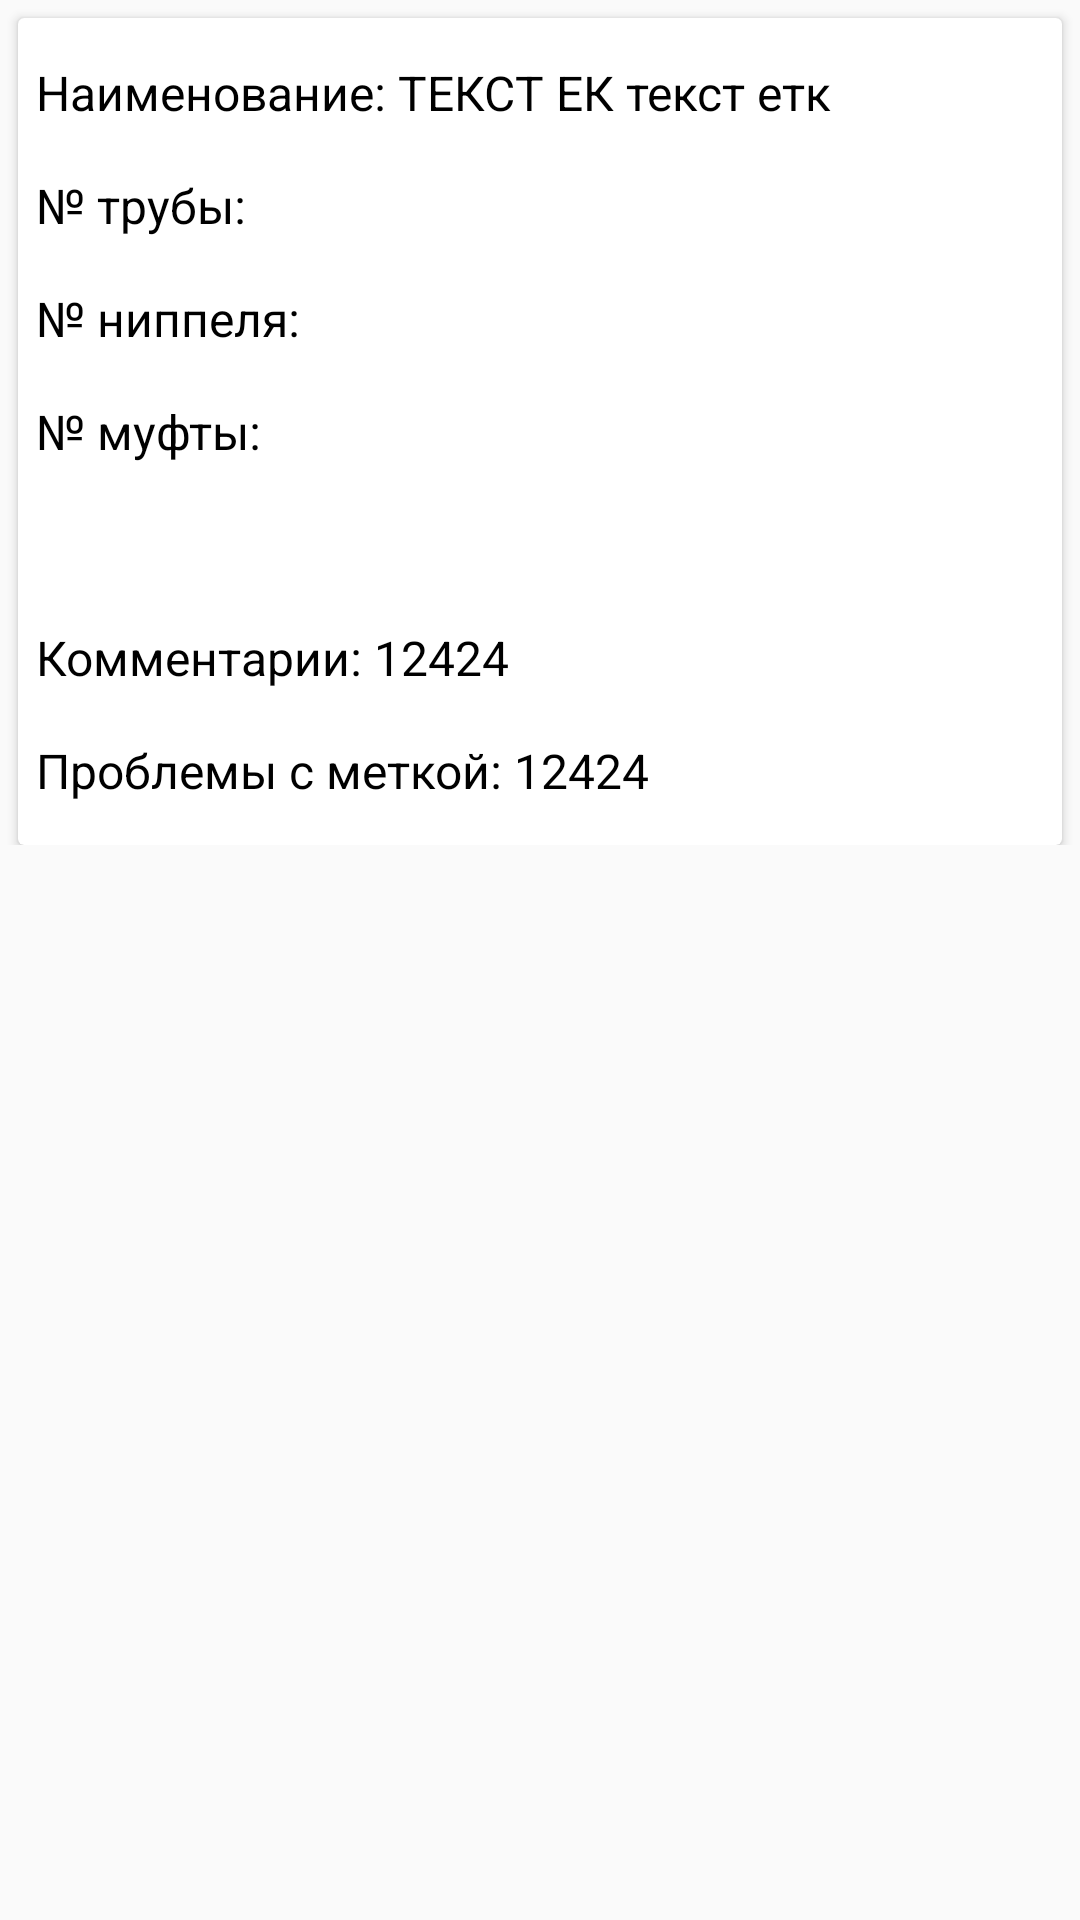

Write the Android layout XML for this screen, with the resource values it uses.
<!-- AndroidManifest.xml: application theme AppTheme -->
<!-- res/layout/activity_card_detail.xml -->
<?xml version="1.0" encoding="utf-8"?>
<androidx.constraintlayout.widget.ConstraintLayout xmlns:android="http://schemas.android.com/apk/res/android"
    xmlns:app="http://schemas.android.com/apk/res-auto"
    xmlns:tools="http://schemas.android.com/tools"
    android:layout_width="match_parent"
    android:layout_height="match_parent"
    android:orientation="vertical">

    <androidx.core.widget.NestedScrollView
        android:layout_width="match_parent"
        android:layout_height="match_parent">

        <androidx.constraintlayout.widget.ConstraintLayout
            android:layout_width="match_parent"
            android:layout_height="match_parent">

            <androidx.cardview.widget.CardView
                android:id="@+id/info_container"
                android:layout_width="match_parent"
                android:layout_height="wrap_content"
                android:layout_margin="6dp"
                app:layout_constraintTop_toTopOf="parent">

                <LinearLayout
                    android:layout_width="match_parent"
                    android:layout_height="wrap_content"
                    android:layout_margin="6dp"
                    android:orientation="vertical"
                    app:layout_constraintTop_toTopOf="parent">

                    <TextView
                        android:id="@+id/card_detail_name"
                        android:layout_width="match_parent"
                        android:layout_height="wrap_content"
                        android:layout_marginVertical="8dp"
                        android:text="Наименование: ТЕКСТ ЕК текст етк"
                        android:textColor="@color/blackColor"
                        android:textSize="16sp" />

                    <TextView
                        android:id="@+id/card_detail_pipe"
                        android:layout_width="match_parent"
                        android:layout_height="wrap_content"
                        android:layout_marginVertical="8dp"
                        android:text="№ трубы: "
                        android:textColor="@color/blackColor"
                        android:textSize="16sp" />

                    <TextView
                        android:id="@+id/card_detail_nipple"
                        android:layout_width="match_parent"
                        android:layout_height="wrap_content"
                        android:layout_marginVertical="8dp"
                        android:text="№ ниппеля: "
                        android:textColor="@color/blackColor"
                        android:textSize="16sp" />

                    <TextView
                        android:id="@+id/card_detail_bond"
                        android:layout_width="match_parent"
                        android:layout_height="wrap_content"
                        android:layout_marginVertical="8dp"
                        android:text="№ муфты: "
                        android:textColor="@color/blackColor"
                        android:textSize="16sp" />

                    <TextView
                        android:id="@+id/card_detail_rfid"
                        android:layout_width="match_parent"
                        android:layout_height="wrap_content"
                        android:layout_marginVertical="8dp"
                        tools:text="№ RFID: 12424"
                        android:textColor="@color/blackColor"
                        android:textSize="16sp" />

                    <TextView
                        android:id="@+id/card_detail_comment"
                        android:layout_width="match_parent"
                        android:layout_height="wrap_content"
                        android:layout_marginVertical="8dp"
                        android:text="Комментарии: 12424"
                        android:textColor="@color/blackColor"
                        android:textSize="16sp" />

                    <TextView
                        android:id="@+id/card_detail_problem_comment"
                        android:layout_width="match_parent"
                        android:layout_height="wrap_content"
                        android:layout_marginVertical="8dp"
                        android:text="Проблемы с меткой: 12424"
                        android:textColor="@color/blackColor"
                        android:textSize="16sp" />

                </LinearLayout>
            </androidx.cardview.widget.CardView>

            <androidx.cardview.widget.CardView
                android:layout_width="match_parent"
                android:layout_height="wrap_content"
                android:layout_marginVertical="@dimen/marginHorizontal"
                app:layout_constraintTop_toBottomOf="@id/info_container">

                <androidx.recyclerview.widget.RecyclerView
                    android:id="@+id/card_detail_rv"
                    android:layout_width="match_parent"
                    android:layout_height="match_parent"
                    android:orientation="vertical"
                    app:layoutManager="androidx.recyclerview.widget.GridLayoutManager"
                    app:spanCount="3"
                    tools:listitem="@layout/item_image" />

                <TextView
                    android:id="@+id/card_detail_empty"
                    android:layout_width="match_parent"
                    android:layout_height="match_parent"
                    android:drawableTop="@drawable/ic_gallery"
                    android:gravity="center"
                    android:text="Пусто"
                    android:textColor="#9E9E9E"
                    android:textSize="26sp"
                    android:visibility="gone"
                    android:textStyle="bold" />

            </androidx.cardview.widget.CardView>
        </androidx.constraintlayout.widget.ConstraintLayout>
    </androidx.core.widget.NestedScrollView>

    <ImageView
        android:id="@+id/card_detail_image"
        android:layout_width="match_parent"
        android:layout_height="match_parent"
        android:background="@color/blackColor"
        android:elevation="16dp"
        android:visibility="gone"
        tools:src="@drawable/ic_launcher_background" />

    <ImageButton
        android:id="@+id/card_detail_back_btn"
        android:layout_width="wrap_content"
        android:layout_height="wrap_content"
        android:layout_margin="@dimen/marginHorizontal"
        android:background="@drawable/ic_back"
        android:elevation="17dp"
        android:visibility="gone"
        app:layout_constraintStart_toStartOf="@id/card_detail_image"
        app:layout_constraintTop_toTopOf="@id/card_detail_image" />

</androidx.constraintlayout.widget.ConstraintLayout>
<!-- res/layout/item_image.xml (included above) -->
<?xml version="1.0" encoding="utf-8"?>
<androidx.constraintlayout.widget.ConstraintLayout xmlns:android="http://schemas.android.com/apk/res/android"
    xmlns:app="http://schemas.android.com/apk/res-auto"
    xmlns:tools="http://schemas.android.com/tools"
    android:id="@+id/card_container"
    android:layout_width="wrap_content"
    android:layout_height="wrap_content"
    android:layout_margin="2dp">

    <ImageView
        android:id="@+id/card_item_image"
        android:layout_width="0dp"
        android:layout_height="0dp"
        android:scaleType="centerCrop"
        app:layout_constraintStart_toStartOf="parent"
        app:layout_constraintTop_toTopOf="parent"
        tools:background="@drawable/ic_launcher_background"
        tools:src="@drawable/ic_launcher_foreground" />

</androidx.constraintlayout.widget.ConstraintLayout>
<!-- resources referenced by this layout -->
<resources>
  <color name="blackColor">#000</color>
  <!-- drawable ic_gallery (drawable) -->
  <vector xmlns:android="http://schemas.android.com/apk/res/android"
      android:width="128dp"
      android:height="128dp"
      android:tint="#9E9E9E"
      android:viewportWidth="24"
      android:viewportHeight="24">
      <path
          android:fillColor="@android:color/white"
          android:pathData="M21,3H3C2,3 1,4 1,5v14c0,1.1 0.9,2 2,2h18c1,0 2,-1 2,-2V5c0,-1 -1,-2 -2,-2zM5,17l3.5,-4.5 2.5,3.01L14.5,11l4.5,6H5z" />
  </vector>
  <style name="AppTheme" parent="Theme.AppCompat.Light.DarkActionBar">
          app:name="titleTextColor"@color/orangeColor"
          <item name="colorPrimary">@color/colorPrimary</item>
          <item name="colorPrimaryDark">@color/colorPrimaryDark</item>
          <item name="colorAccent">@color/colorAccent</item>
  
          <item name="android:statusBarColor" tools:ignore="NewApi">@color/colorPrimaryDark</item>
          <item name="android:windowLightStatusBar" tools:ignore="NewApi">true</item>
      </style>
  <color name="colorPrimary">#902444</color>
  <color name="colorPrimaryDark">#751934</color>
  <color name="colorAccent">#03DAC5</color>
</resources>
